Dataset: Dataset (GitHub, NEC-PROJECTS-2024/CB1). Classes: normal, tumor.

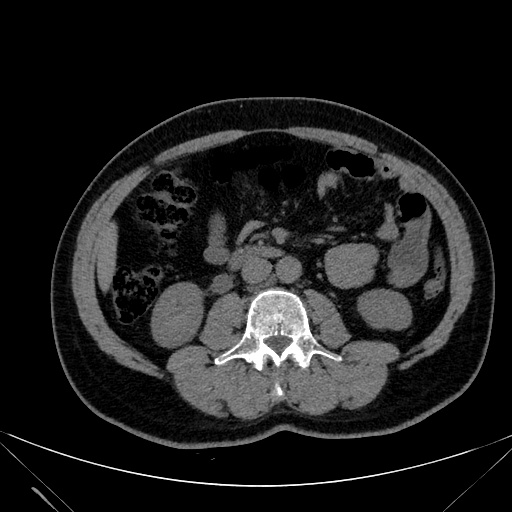
Label: normal

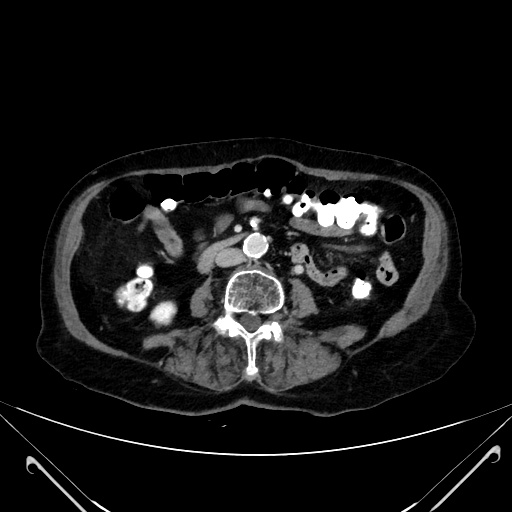
Label: normal

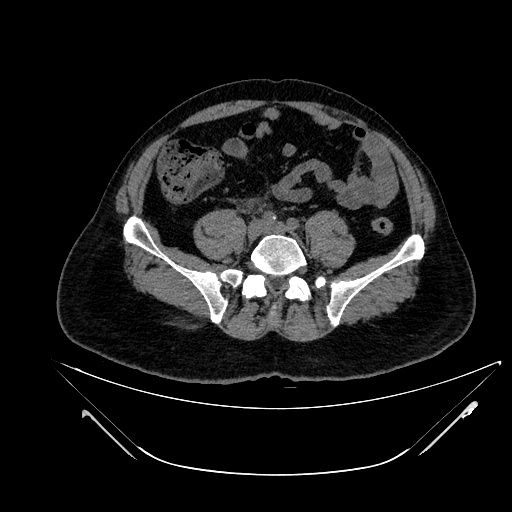
Label: tumor

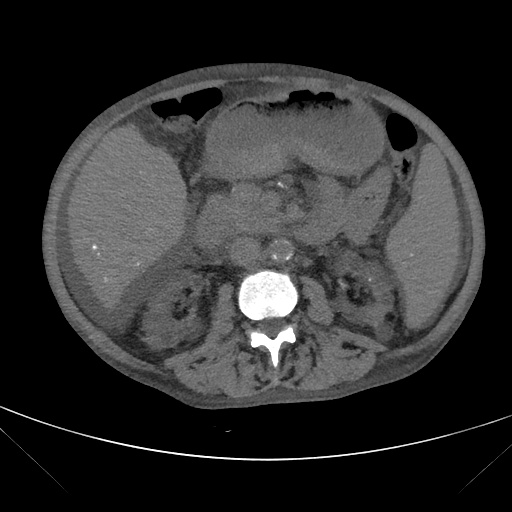
Label: tumor

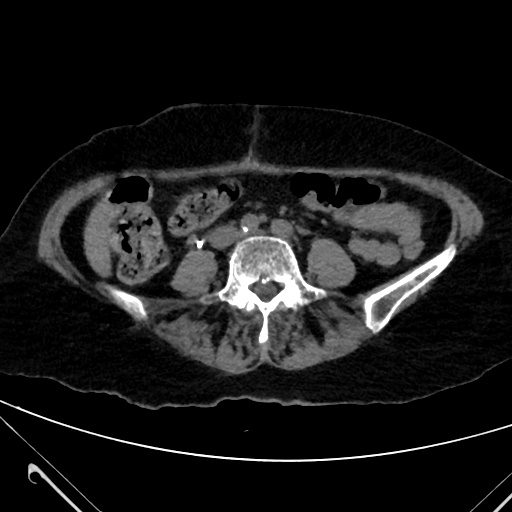
Label: tumor

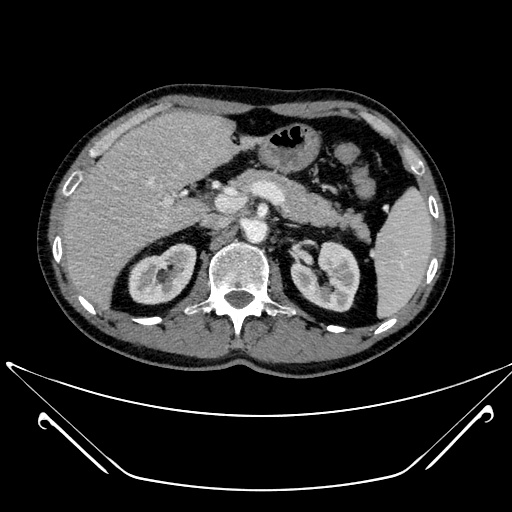
Label: normal
